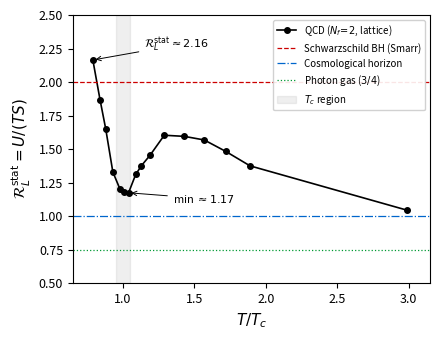

Write the Python code that produced this figure.
#!/usr/bin/env python3
"""
Generate Figure 1: R_L^stat(T/T_c) for QCD flux tubes.
Data from Kaczmarek & Zantow (hep-lat/0506019), N_f = 2, T_c = 200 MeV.
"""
import numpy as np
import matplotlib
matplotlib.use('Agg')
import matplotlib.pyplot as plt

# Kaczmarek-Zantow lattice data: [T/Tc, S_inf, U_inf/Tc]
data = np.array([
    [0.79,  5.48,   9.37],
    [0.84,  6.49,  10.19],
    [0.88,  7.78,  11.30],
    [0.93, 12.92,  15.96],
    [0.98, 16.38,  19.27],
    [1.01, 14.83,  17.71],
    [1.04, 12.93,  15.78],
    [1.09,  5.49,   7.84],
    [1.13,  3.95,   6.14],
    [1.19,  2.73,   4.72],
    [1.29,  1.63,   3.37],
    [1.43,  1.25,   2.85],
    [1.57,  1.02,   2.51],
    [1.72,  0.91,   2.32],
    [1.89,  0.87,   2.26],
    [2.99,  0.67,   2.09],
])

T_Tc = data[:, 0]
S_inf = data[:, 1]
U_Tc = data[:, 2]
R_L = U_Tc / (T_Tc * S_inf)

fig, ax = plt.subplots(figsize=(4.5, 3.5))

# Plot R_L data
ax.plot(T_Tc, R_L, 'ko-', markersize=4, linewidth=1.2, label=r'QCD ($N_f\!=\!2$, lattice)')

# Reference lines
ax.axhline(y=2.0, color='#CC0000', linestyle='--', linewidth=0.9,
           label=r'Schwarzschild BH (Smarr)')
ax.axhline(y=1.0, color='#0066CC', linestyle='-.', linewidth=0.9,
           label=r'Cosmological horizon')
ax.axhline(y=0.75, color='#009933', linestyle=':', linewidth=0.9,
           label=r'Photon gas ($3/4$)')

# T_c band
ax.axvspan(0.95, 1.05, alpha=0.12, color='gray', label=r'$T_c$ region')

# Annotations
ax.annotate(r'$\mathcal{R}_L^{\mathrm{stat}} \approx 2.16$',
            xy=(0.79, R_L[0]), xytext=(1.15, 2.25),
            fontsize=8, ha='left',
            arrowprops=dict(arrowstyle='->', color='black', lw=0.7))

ax.annotate(r'min $\approx 1.17$',
            xy=(1.04, R_L[6]), xytext=(1.35, 1.10),
            fontsize=8, ha='left',
            arrowprops=dict(arrowstyle='->', color='black', lw=0.7))

ax.set_xlabel(r'$T / T_c$', fontsize=11)
ax.set_ylabel(r'$\mathcal{R}_L^{\mathrm{stat}} = U/(TS)$', fontsize=11)
ax.set_xlim(0.65, 3.15)
ax.set_ylim(0.5, 2.5)
ax.legend(fontsize=7, loc='upper right', framealpha=0.9)
ax.tick_params(labelsize=9)

fig.tight_layout()
fig.savefig('fig_rl_qcd.pdf', dpi=300, bbox_inches='tight')
fig.savefig('fig_rl_qcd.png', dpi=300, bbox_inches='tight')
print("Saved fig_rl_qcd.pdf and fig_rl_qcd.png")
